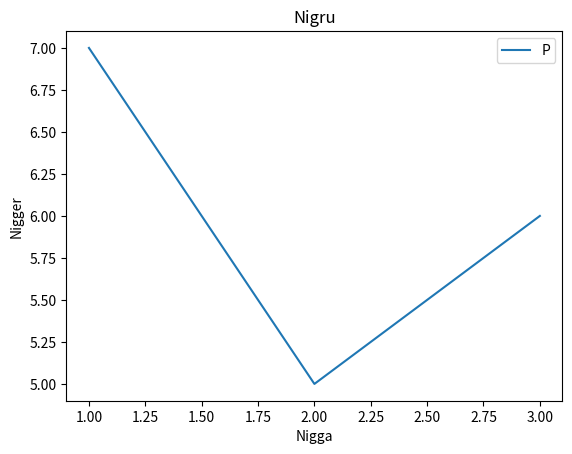

Write the Python code that produced this figure.
import matplotlib.pyplot as plt

plt.plot([1,2,3],[7,5,6])
plt.xlabel("Nigga")
plt.ylabel("Nigger")
plt.title("Nigru")
plt.legend("PLot this Mf")
plt.show()